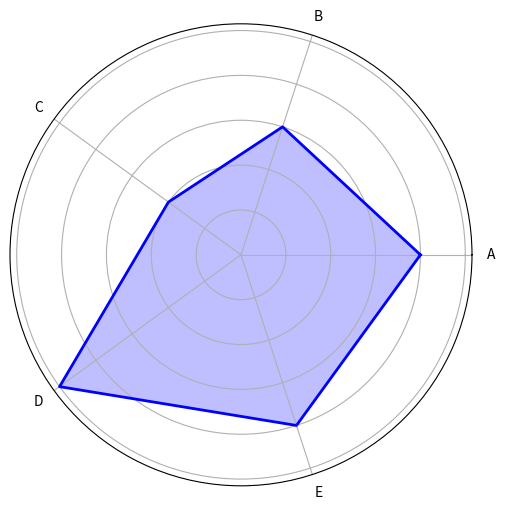

Write the Python code that produced this figure.
import numpy as np
import matplotlib.pyplot as plt
labels=np.array(['A', 'B', 'C', 'D', 'E'])
values=np.array([4, 3, 2, 5, 4])
angles=np.linspace(0, 2 * np.pi, len(labels), endpoint=False).tolist()
values=np.concatenate((values,[values[0]]))
angles=np.concatenate((angles,[angles[0]]))
fig, ax = plt.subplots(figsize=(6, 6), subplot_kw=dict(polar=True))
ax.fill(angles, values, color='blue', alpha=0.25)
ax.plot(angles, values, color='blue', linewidth=2)
ax.set_yticklabels([])
ax.set_xticks(angles[:-1])
ax.set_xticklabels(labels)
plt.show()